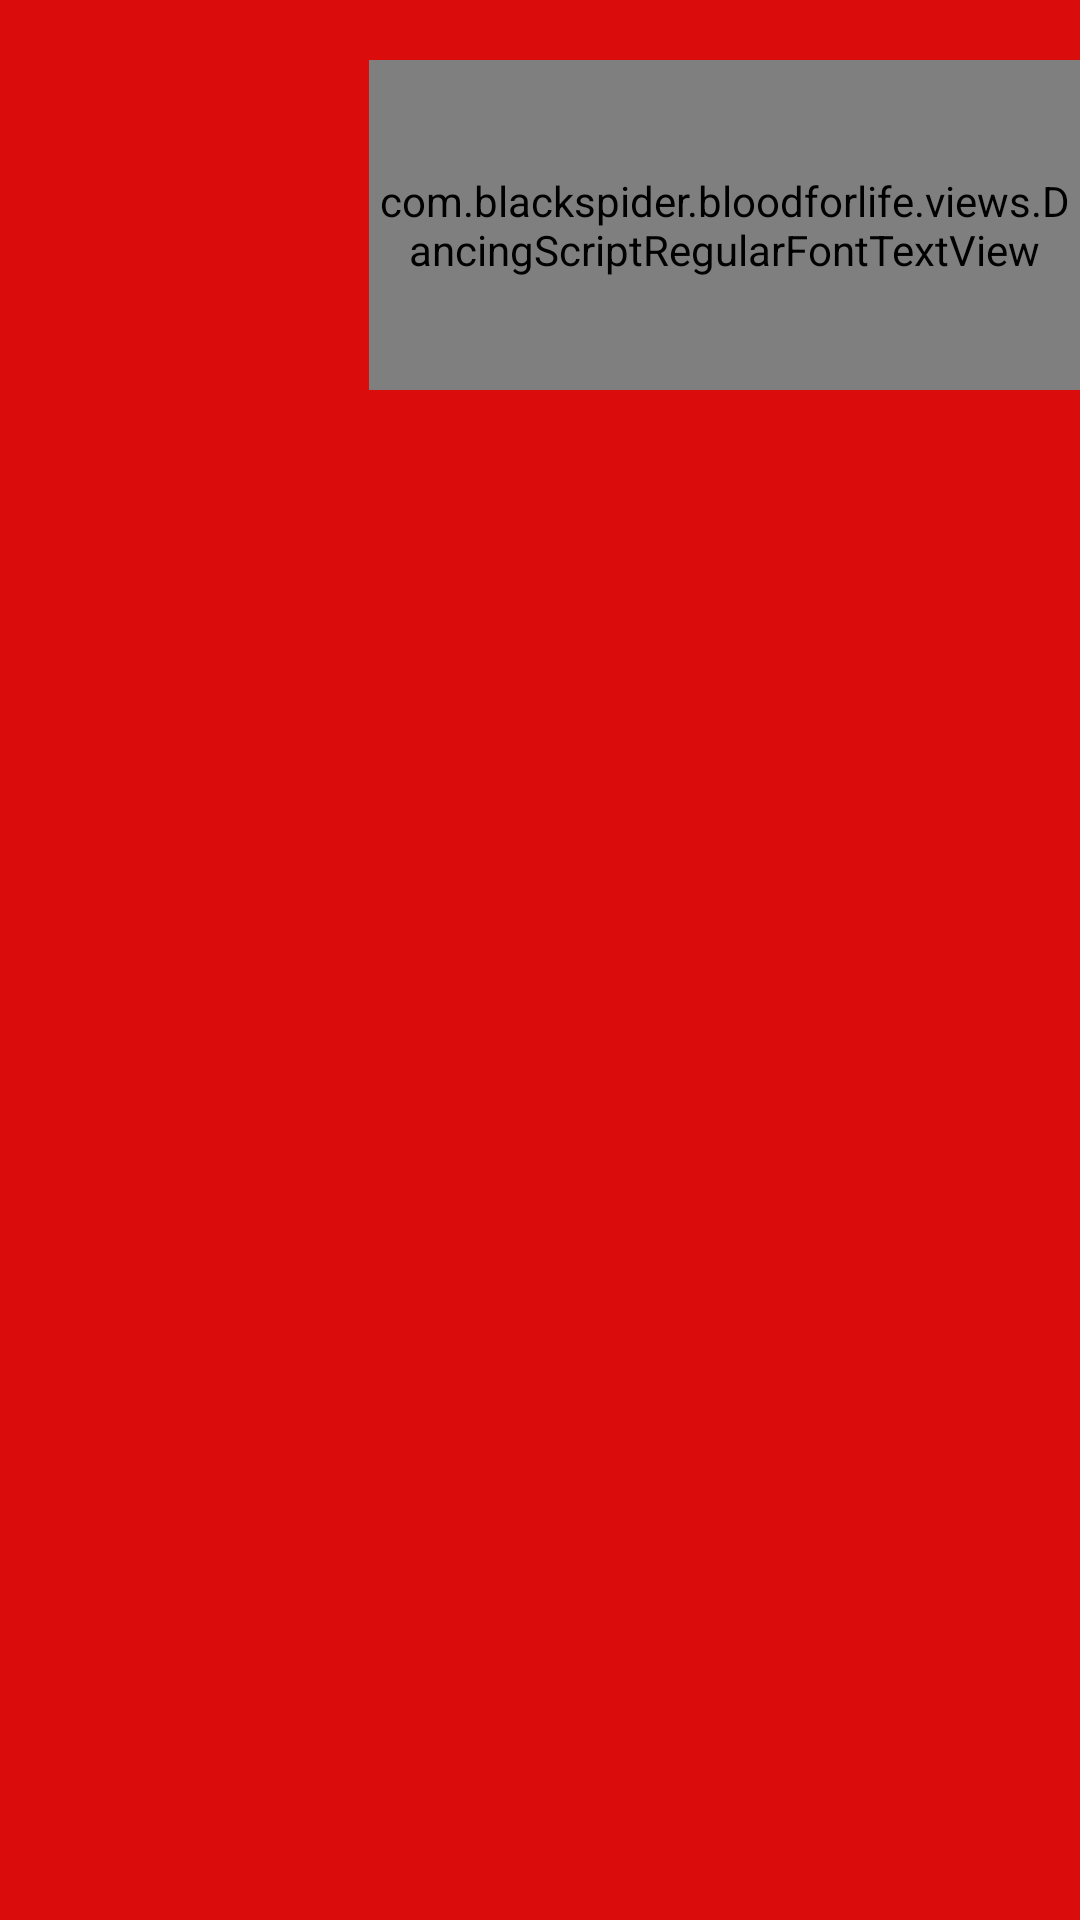

Layout XML and referenced resources for this Android screen:
<!-- AndroidManifest.xml: activity theme FullscreenTheme -->
<!-- res/layout/activity_welcome.xml -->
<?xml version="1.0" encoding="utf-8"?>
<RelativeLayout xmlns:android="http://schemas.android.com/apk/res/android"
    android:layout_width="match_parent"
    android:layout_height="match_parent"
    xmlns:tools="http://schemas.android.com/tools">

    <RelativeLayout
        android:layout_width="match_parent"
        android:layout_height="wrap_content"
        android:background="@color/colorPrimaryDark" >

        <RelativeLayout
            android:layout_width="match_parent"
            android:layout_height="wrap_content"
            android:gravity="center"
            android:layout_marginTop="20dp"
            android:id="@+id/header">

            <ImageView
                android:id="@+id/img_app_logo"
                android:layout_width="110dp"
                android:layout_height="110dp"
                android:layout_margin="4dp"
                android:contentDescription="@string/app_icon"
                android:padding="5dp"
                android:src="@drawable/ic_blood"
                android:transitionName="@string/app_icon_transition"
                tools:ignore="UnusedAttribute"
                android:visibility="visible"/>

            <com.blackspider.bloodforlife.views.DancingScriptRegularFontTextView
                android:id="@+id/textViewWelcomeNote2"
                android:layout_width="wrap_content"
                android:layout_height="110dp"
                android:layout_toRightOf="@id/img_app_logo"
                android:gravity="center"
                android:text="@string/app_name"
                android:textColor="@color/white"
                android:textSize="40sp"
                android:textStyle="bold"
                android:visibility="gone"
                android:transitionName="@string/app_title_transition"/>

            <com.blackspider.bloodforlife.views.DancingScriptRegularFontTextView
                android:id="@+id/textViewWelcomeNote1"
                android:layout_width="wrap_content"
                android:layout_height="110dp"
                android:layout_marginLeft="5dp"
                android:layout_toRightOf="@id/img_app_logo"
                android:gravity="center"
                android:text="@string/app_name"
                android:textColor="@color/white"
                android:textSize="40sp"
                android:textStyle="bold|italic"
                android:transitionName="@string/app_title_transition"/>
        </RelativeLayout>

        <FrameLayout
            android:id="@+id/frameContainer"
            android:layout_width="match_parent"
            android:layout_height="match_parent"
            android:layout_below="@+id/header"/>
    </RelativeLayout>

</RelativeLayout>
<!-- resources referenced by this layout -->
<resources>
  <color name="colorPrimaryDark">#da0c0c</color>
  <color name="white">#FFFFFF</color>
  <string name="app_icon">app_icon</string>
  <string name="app_icon_transition">app_icon_transition</string>
  <string name="app_name">Blood For Life</string>
  <string name="app_title_transition">app_title_transition</string>
  <style name="FullscreenTheme" parent="AppTheme">
          <item name="android:actionBarStyle">@style/FullscreenActionBarStyle</item>
          <item name="android:windowActionBarOverlay">true</item>
          <item name="android:windowBackground">@null</item>
          <item name="metaButtonBarStyle">?android:attr/buttonBarStyle</item>
          <item name="metaButtonBarButtonStyle">?android:attr/buttonBarButtonStyle</item>
      </style>
  <style name="AppTheme" parent="Theme.AppCompat.Light.DarkActionBar">
          
          <item name="colorPrimary">@color/colorPrimary</item>
          <item name="colorPrimaryDark">@color/colorPrimaryDark</item>
          <item name="colorAccent">@color/colorAccent</item>
      </style>
  <style name="FullscreenActionBarStyle" parent="Widget.AppCompat.ActionBar">
          <item name="android:background">@color/black_overlay</item>
      </style>
  <color name="colorPrimary">#FF0000</color>
  <color name="colorAccent">#FF4081</color>
  <color name="black_overlay">#66000000</color>
</resources>
